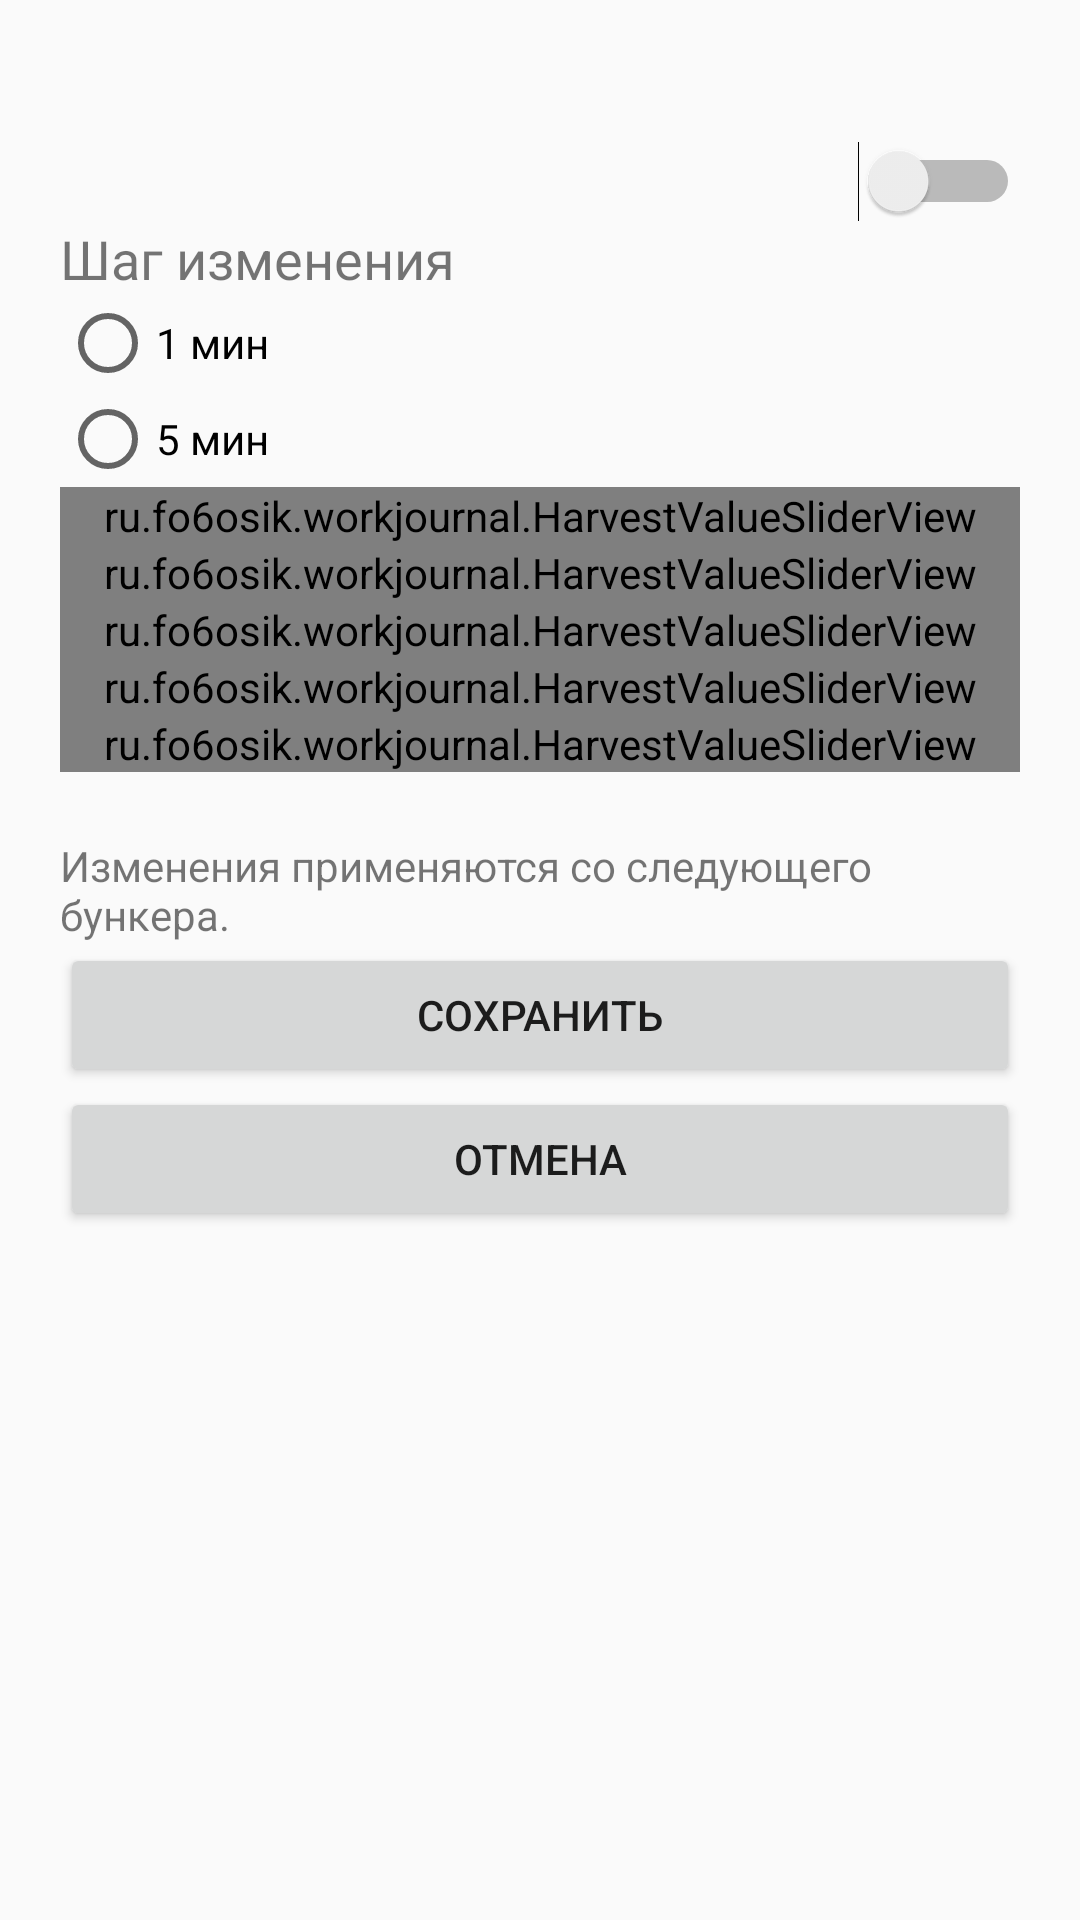

Here is an Android app screen rendered from its layout file. Give the layout XML and the strings, colors and styles it references.
<!-- AndroidManifest.xml: application theme AppTheme -->
<!-- res/layout/dialog_harvest_day_settings.xml -->
<?xml version="1.0" encoding="utf-8"?>
<ScrollView xmlns:android="http://schemas.android.com/apk/res/android" android:layout_width="match_parent" android:layout_height="wrap_content">
<LinearLayout android:layout_width="match_parent" android:layout_height="wrap_content" android:orientation="vertical" android:padding="20dp">
<TextView android:id="@+id/textHarvestDaySettingsDate" android:layout_width="match_parent" android:layout_height="wrap_content" android:textSize="20sp" />
<Switch android:id="@+id/switchHarvestReminderEnabled" android:layout_width="match_parent" android:layout_height="wrap_content" />
<TextView android:layout_width="match_parent" android:layout_height="wrap_content" android:text="Шаг изменения" android:textSize="18sp" />
<RadioGroup android:id="@+id/groupHarvestStep" android:layout_width="match_parent" android:layout_height="wrap_content" android:orientation="vertical">
<RadioButton android:id="@+id/harvestStep1" android:layout_width="match_parent" android:layout_height="wrap_content" android:text="1 мин" />
<RadioButton android:id="@+id/harvestStep5" android:layout_width="match_parent" android:layout_height="wrap_content" android:text="5 мин" />
</RadioGroup>
<ru.fo6osik.workjournal.HarvestValueSliderView android:id="@+id/sliderHarvestWork" android:layout_width="match_parent" android:layout_height="wrap_content" />
<ru.fo6osik.workjournal.HarvestValueSliderView android:id="@+id/sliderHarvestUnload" android:layout_width="match_parent" android:layout_height="wrap_content" />
<ru.fo6osik.workjournal.HarvestValueSliderView android:id="@+id/sliderHarvestLunch" android:layout_width="match_parent" android:layout_height="wrap_content" />
<ru.fo6osik.workjournal.HarvestValueSliderView android:id="@+id/sliderHarvestDinner" android:layout_width="match_parent" android:layout_height="wrap_content" />
<ru.fo6osik.workjournal.HarvestValueSliderView android:id="@+id/sliderHarvestWaiting" android:layout_width="match_parent" android:layout_height="wrap_content" />

<TextView android:id="@+id/textReminderSettingsExample" android:layout_width="match_parent" android:layout_height="wrap_content" android:textSize="16sp" />
<TextView android:id="@+id/textReminderSettingsApplyHint" android:layout_width="match_parent" android:layout_height="wrap_content" android:text="Изменения применяются со следующего бункера." />
<Button android:id="@+id/buttonSaveHarvestDaySettings" android:layout_width="match_parent" android:layout_height="wrap_content" android:text="Сохранить" />
<Button android:id="@+id/buttonCancelHarvestDaySettings" android:layout_width="match_parent" android:layout_height="wrap_content" android:text="Отмена" />
</LinearLayout></ScrollView>
<!-- resources referenced by this layout -->
<resources>
  <style name="AppTheme" parent="Theme.AppCompat.Light.DarkActionBar">
          
          <item name="colorPrimary">@color/colorPrimary</item>
          <item name="colorPrimaryDark">@color/colorPrimaryDark</item>
          <item name="colorAccent">@color/colorAccent</item>
      </style>
  <!-- not gathered from this repository: default colours our renderer supplied (Android Studio template values) -->
  <color name="colorPrimary">#FF6200EE</color>
  <color name="colorPrimaryDark">#FF3700B3</color>
  <color name="colorAccent">#FF03DAC5</color>
</resources>
